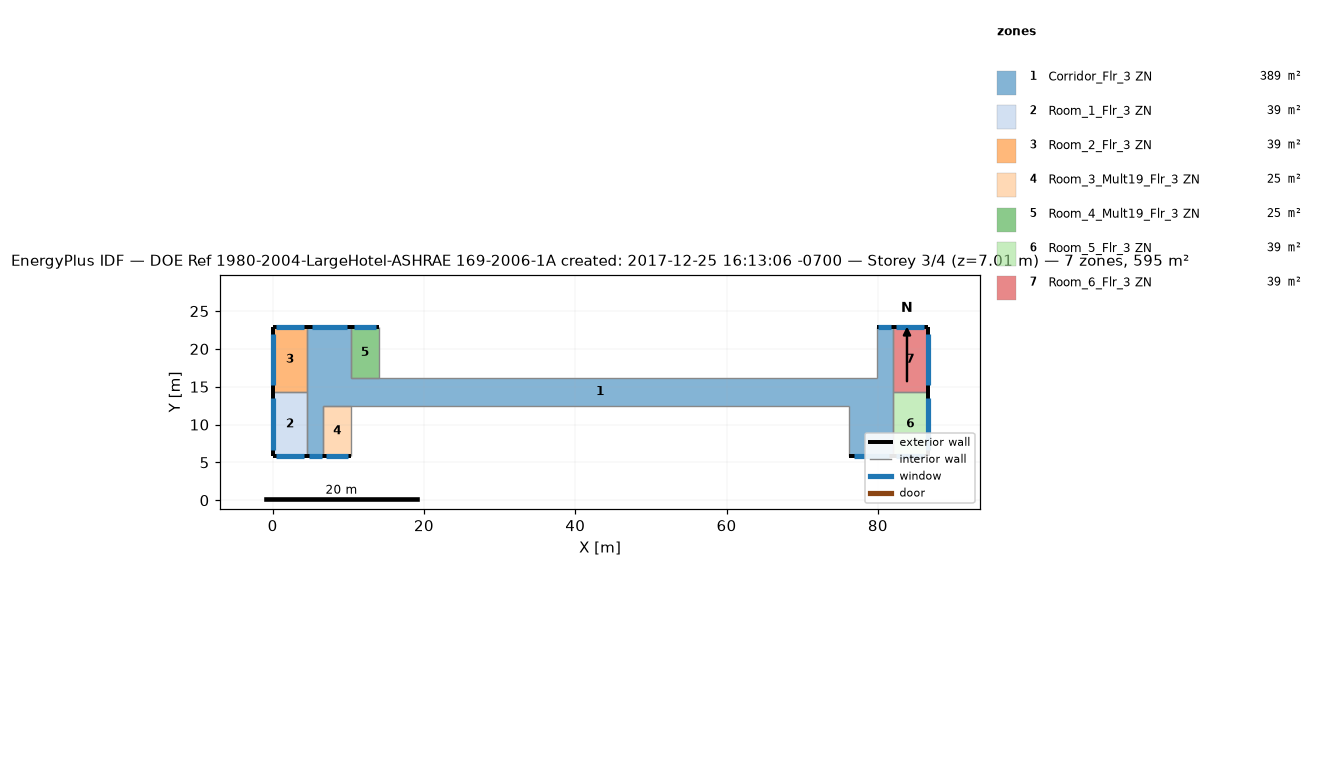
=== STOREY PLAN SPEC (per zone: floor XY polygon, exterior-wall plan segments, windows/doors) ===
zone 1: Corridor_Flr_3 ZN  (389.4 m²)
  floor: (10.36, 22.86) (10.36, 12.50) (6.71, 12.50) (6.71, 5.79) (4.57, 5.79) (4.57, 22.86)
  floor: (76.20, 16.15) (76.20, 12.50) (10.36, 12.50) (10.36, 16.15)
  floor: (81.99, 22.86) (81.99, 5.79) (76.20, 5.79) (76.20, 16.15) (79.86, 16.15) (79.86, 22.86)
  exterior wall: (10.36, 22.86) – (4.57, 22.86)  [5.8 m]
    window: (9.78, 22.86) – (5.15, 22.86)  [5.5 m²]
  exterior wall: (4.57, 5.79) – (6.71, 5.79)  [2.1 m]
    window: (4.79, 5.79) – (6.49, 5.79)  [2.0 m²]
  exterior wall: (81.99, 22.86) – (79.86, 22.86)  [2.1 m]
    window: (81.78, 22.86) – (80.07, 22.86)  [2.0 m²]
  exterior wall: (76.20, 5.79) – (81.99, 5.79)  [5.8 m]
    window: (76.78, 5.79) – (81.41, 5.79)  [5.5 m²]
  interior walls: 10
zone 2: Room_1_Flr_3 ZN  (39.0 m²)
  floor: (4.57, 14.33) (4.57, 5.79) (0.00, 5.79) (0.00, 14.33)
  exterior wall: (0.00, 5.79) – (4.57, 5.79)  [4.6 m]
    window: (0.46, 5.79) – (4.11, 5.79)  [4.3 m²]
  exterior wall: (0.00, 14.33) – (0.00, 5.79)  [8.5 m]
    window: (0.00, 13.47) – (0.00, 6.65)  [8.1 m²]
  interior walls: 2
zone 3: Room_2_Flr_3 ZN  (39.0 m²)
  floor: (4.57, 22.86) (4.57, 14.33) (0.00, 14.33) (0.00, 22.86)
  exterior wall: (4.57, 22.86) – (0.00, 22.86)  [4.6 m]
    window: (4.11, 22.86) – (0.46, 22.86)  [4.3 m²]
  exterior wall: (0.00, 22.86) – (0.00, 14.33)  [8.5 m]
    window: (0.00, 22.00) – (0.00, 15.18)  [8.1 m²]
  interior walls: 2
zone 4: Room_3_Mult19_Flr_3 ZN  (24.5 m²)
  floor: (10.36, 12.50) (10.36, 5.79) (6.71, 5.79) (6.71, 12.50)
  exterior wall: (6.71, 5.79) – (10.36, 5.79)  [3.7 m]
    window: (7.07, 5.79) – (10.00, 5.79)  [3.5 m²]
  interior walls: 3
zone 5: Room_4_Mult19_Flr_3 ZN  (24.5 m²)
  floor: (14.02, 22.86) (14.02, 16.15) (10.36, 16.15) (10.36, 22.86)
  exterior wall: (14.02, 22.86) – (10.36, 22.86)  [3.7 m]
    window: (13.65, 22.86) – (10.73, 22.86)  [3.5 m²]
  interior walls: 3
zone 6: Room_5_Flr_3 ZN  (39.0 m²)
  floor: (86.56, 14.33) (86.56, 5.79) (81.99, 5.79) (81.99, 14.33)
  exterior wall: (86.56, 5.79) – (86.56, 14.33)  [8.5 m]
    window: (86.56, 6.65) – (86.56, 13.47)  [8.1 m²]
  exterior wall: (81.99, 5.79) – (86.56, 5.79)  [4.6 m]
    window: (82.45, 5.79) – (86.10, 5.79)  [4.3 m²]
  interior walls: 2
zone 7: Room_6_Flr_3 ZN  (39.0 m²)
  floor: (86.56, 22.86) (86.56, 14.33) (81.99, 14.33) (81.99, 22.86)
  exterior wall: (86.56, 14.33) – (86.56, 22.86)  [8.5 m]
    window: (86.56, 15.18) – (86.56, 22.00)  [8.1 m²]
  exterior wall: (86.56, 22.86) – (81.99, 22.86)  [4.6 m]
    window: (86.10, 22.86) – (82.45, 22.86)  [4.3 m²]
  interior walls: 2

=== DERIVED (storey summary) ===
Building: DOE Ref 1980-2004-LargeHotel-ASHRAE 169-2006-1A created: 2017-12-25 16:13:06 -0700
Storey: 3 of 4  (floor level z = 7.01 m)
Storey gross floor area: 594.5 m²
Zones on this storey: 7
  - Corridor_Flr_3 ZN: floor 389.4 m²; exterior wall 15.8 m (48.3 m²); 4 window(s) 15.0 m²; WWR 31.0%
  - Room_1_Flr_3 ZN: floor 39.0 m²; exterior wall 13.1 m (40.0 m²); 2 window(s) 12.4 m²; WWR 31.0%
  - Room_2_Flr_3 ZN: floor 39.0 m²; exterior wall 13.1 m (39.9 m²); 2 window(s) 12.4 m²; WWR 31.0%
  - Room_3_Mult19_Flr_3 ZN: floor 24.5 m²; exterior wall 3.7 m (11.1 m²); 1 window(s) 3.5 m²; WWR 31.0%
  - Room_4_Mult19_Flr_3 ZN: floor 24.5 m²; exterior wall 3.7 m (11.1 m²); 1 window(s) 3.5 m²; WWR 31.0%
  - Room_5_Flr_3 ZN: floor 39.0 m²; exterior wall 13.1 m (40.0 m²); 2 window(s) 12.4 m²; WWR 31.0%
  - Room_6_Flr_3 ZN: floor 39.0 m²; exterior wall 13.1 m (39.9 m²); 2 window(s) 12.4 m²; WWR 31.0%
Zone adjacency (shared interzone walls):
  - Corridor_Flr_3 ZN ↔ Room_1_Flr_3 ZN
  - Corridor_Flr_3 ZN ↔ Room_2_Flr_3 ZN
  - Corridor_Flr_3 ZN ↔ Room_5_Flr_3 ZN
  - Corridor_Flr_3 ZN ↔ Room_6_Flr_3 ZN
  - Room_1_Flr_3 ZN ↔ Room_2_Flr_3 ZN
  - Room_5_Flr_3 ZN ↔ Room_6_Flr_3 ZN